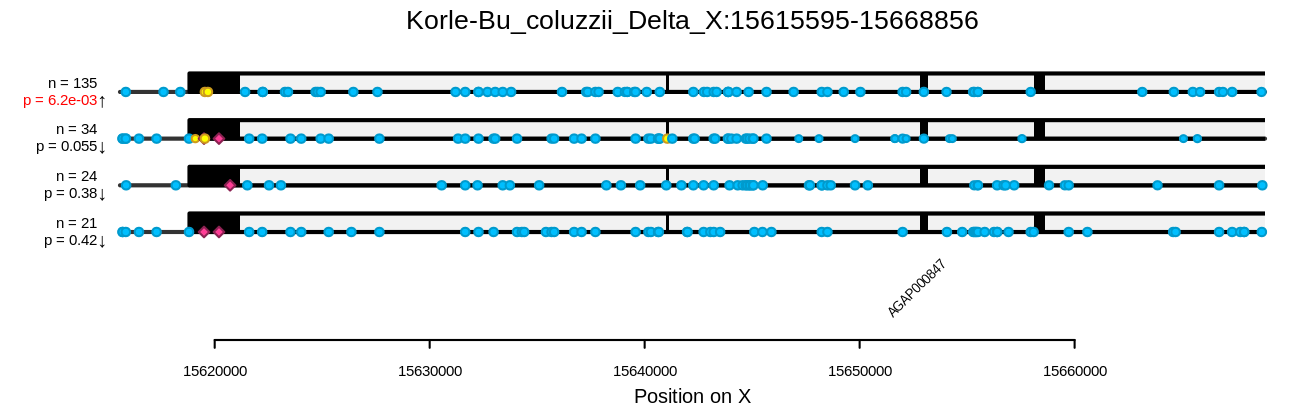

The table this chart was drawn from, first rows:
sample_name	phenotype	cluster_1	cluster_2	cluster_3	cluster_4
WA-0878	dead	1	1	0	0
WA-0879	dead	2	0	0	0
WA-0880	dead	0	1	0	1
WA-0881	dead	0	1	0	0
WA-0882	dead	0	2	0	0
WA-0883	dead	0	0	0	0
WA-0884	dead	1	0	1	0
WA-0885	dead	0	0	0	1
WA-0886	dead	2	0	0	0
WA-0887	dead	2	0	0	0
WA-0890	dead	2	0	0	0
WA-0891	dead	0	0	0	0
WA-0892	dead	0	1	1	0
WA-0893	dead	0	0	0	1
WA-0894	dead	1	0	1	0
WA-0895	dead	1	0	0	0
WA-0896	dead	0	2	0	0
WA-0897	dead	1	1	0	0
WA-0898	dead	0	0	1	1
WA-0899	dead	0	1	0	1
WA-0900	dead	1	0	0	0
WA-0901	dead	0	0	1	1
WA-0902	dead	0	0	1	0
WA-0903	dead	2	0	0	0
WA-0904	dead	1	1	0	0
WA-0905	dead	1	0	0	1
WA-0906	dead	0	0	0	1
WA-0907	dead	0	0	0	0
WA-0908	dead	1	0	0	0
WA-0909	dead	1	1	0	0
WA-0910	dead	1	0	1	0
WA-0912	dead	1	0	0	0
WA-0913	dead	0	0	1	0
WA-0914	dead	0	1	1	0
WA-0915	dead	0	0	0	1
WA-0916	dead	1	0	0	0
WA-0918	dead	1	0	0	0
WA-0919	dead	0	0	0	1
WA-0920	dead	1	1	0	0
WA-0922	dead	1	0	1	0
WA-0923	dead	2	0	0	0
WA-0924	dead	0	0	1	1
WA-0925	dead	1	0	0	0
WA-0926	dead	1	1	0	0
WA-0928	dead	1	0	0	0
WA-0929	dead	2	0	0	0
WA-0930	dead	1	0	0	0
WA-0931	dead	2	0	0	0
WA-0932	dead	1	0	0	0
WA-0933	dead	0	1	1	0
WA-0934	dead	1	0	1	0
WA-0935	dead	2	0	0	0
WA-0936	dead	1	1	0	0
WA-0938	dead	1	0	0	0
WA-0939	dead	0	1	0	0
WA-0940	dead	0	0	0	0
WA-0941	dead	2	0	0	0
WA-0942	dead	2	0	0	0
WA-0943	dead	0	0	0	0
WA-0944	dead	1	0	1	0
... 83 more rows
